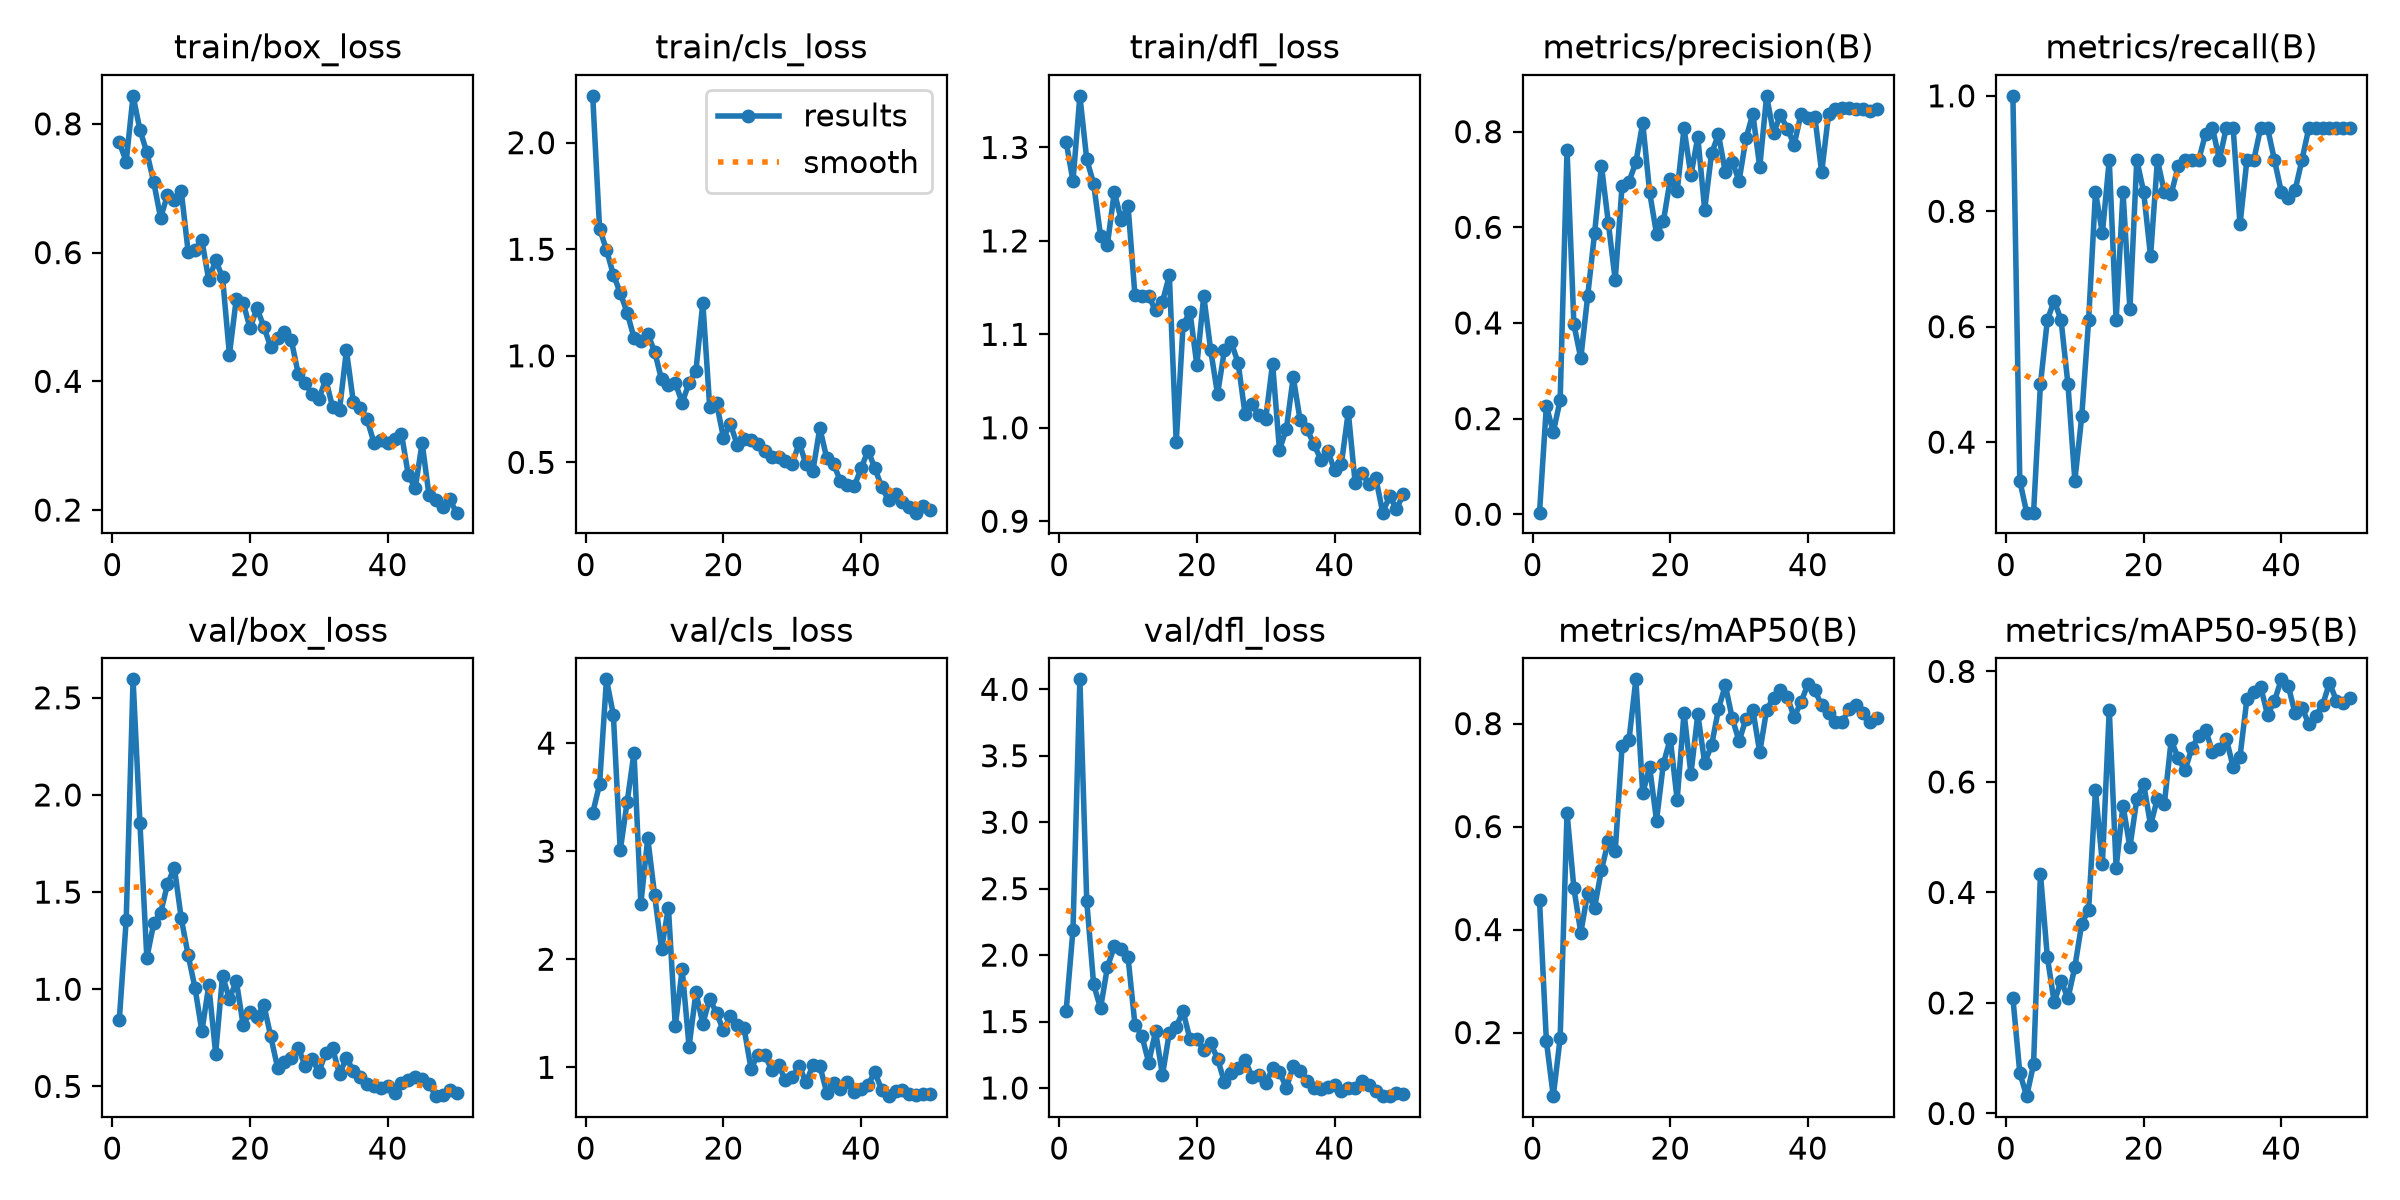

The data file committed next to this chart (first rows):
epoch, time, train/box_loss, train/cls_loss, train/dfl_loss, metrics/precision(B), metrics/recall(B), metrics/mAP50(B), metrics/mAP50-95(B), val/box_loss, val/cls_loss, val/dfl_loss, lr/pg0, lr/pg1, lr/pg2
1, 21.99, 0.7712, 2.22, 1.306, 0.00333, 1, 0.4571, 0.2087, 0.8425, 3.353, 1.578, 0.0006296, 0.0006296, 0.0006296
2, 24.95, 0.7414, 1.597, 1.264, 0.2266, 0.3333, 0.1834, 0.07352, 1.356, 3.62, 2.191, 0.001271, 0.001271, 0.001271
3, 27.63, 0.8435, 1.497, 1.355, 0.1716, 0.2778, 0.07648, 0.03136, 2.595, 4.59, 4.075, 0.001885, 0.001885, 0.001885
4, 30.29, 0.7905, 1.38, 1.287, 0.2384, 0.2778, 0.1892, 0.08889, 1.854, 4.262, 2.405, 0.001881, 0.001881, 0.001881
5, 32.97, 0.7557, 1.296, 1.261, 0.7622, 0.5, 0.6267, 0.434, 1.162, 3.006, 1.78, 0.001842, 0.001842, 0.001842
6, 36.25, 0.7096, 1.203, 1.206, 0.3968, 0.6111, 0.4799, 0.2836, 1.339, 3.453, 1.6, 0.001802, 0.001802, 0.001802
7, 39.1, 0.6542, 1.085, 1.196, 0.326, 0.6452, 0.3938, 0.2011, 1.392, 3.91, 1.908, 0.001762, 0.001762, 0.001762
8, 42.05, 0.6893, 1.069, 1.252, 0.4563, 0.6111, 0.4712, 0.2404, 1.541, 2.515, 2.065, 0.001723, 0.001723, 0.001723
9, 45.04, 0.681, 1.103, 1.223, 0.5876, 0.5, 0.4425, 0.2083, 1.626, 3.12, 2.044, 0.001683, 0.001683, 0.001683
10, 47.94, 0.6956, 1.02, 1.238, 0.729, 0.3333, 0.516, 0.2652, 1.365, 2.59, 1.983, 0.001644, 0.001644, 0.001644
11, 50.58, 0.6016, 0.8888, 1.142, 0.6094, 0.4444, 0.572, 0.3433, 1.176, 2.094, 1.477, 0.001604, 0.001604, 0.001604
12, 53.27, 0.6044, 0.8634, 1.141, 0.4897, 0.6111, 0.5523, 0.3685, 1.007, 2.478, 1.394, 0.001564, 0.001564, 0.001564
13, 56.03, 0.6193, 0.8735, 1.141, 0.6872, 0.8333, 0.756, 0.5846, 0.784, 1.38, 1.192, 0.001525, 0.001525, 0.001525
14, 58.87, 0.5571, 0.78, 1.126, 0.6954, 0.7617, 0.7678, 0.4518, 1.02, 1.907, 1.426, 0.001485, 0.001485, 0.001485
15, 62.63, 0.5881, 0.8724, 1.135, 0.7357, 0.8889, 0.886, 0.731, 0.6693, 1.192, 1.097, 0.001446, 0.001446, 0.001446
16, 65.36, 0.5616, 0.93, 1.163, 0.8185, 0.6111, 0.665, 0.4448, 1.07, 1.693, 1.417, 0.001406, 0.001406, 0.001406
17, 68.3, 0.4416, 1.249, 0.9845, 0.6735, 0.8333, 0.7155, 0.5572, 0.9489, 1.403, 1.463, 0.001366, 0.001366, 0.001366
18, 71.3, 0.5283, 0.76, 1.11, 0.5863, 0.6304, 0.6118, 0.4819, 1.043, 1.635, 1.576, 0.001327, 0.001327, 0.001327
19, 74.06, 0.522, 0.7764, 1.124, 0.6124, 0.8889, 0.7221, 0.5683, 0.815, 1.5, 1.366, 0.001287, 0.001287, 0.001287
20, 76.78, 0.4823, 0.6163, 1.067, 0.7006, 0.8333, 0.7704, 0.596, 0.8827, 1.341, 1.371, 0.001248, 0.001248, 0.001248
21, 79.51, 0.5136, 0.6792, 1.141, 0.6757, 0.7222, 0.6522, 0.5218, 0.8568, 1.474, 1.284, 0.001208, 0.001208, 0.001208
22, 82.29, 0.4847, 0.5832, 1.084, 0.8068, 0.8889, 0.8211, 0.5698, 0.9199, 1.391, 1.336, 0.001168, 0.001168, 0.001168
23, 84.79, 0.4532, 0.609, 1.036, 0.7084, 0.8333, 0.7022, 0.5596, 0.758, 1.359, 1.221, 0.001129, 0.001129, 0.001129
24, 87.39, 0.4677, 0.6031, 1.083, 0.7887, 0.8296, 0.818, 0.6758, 0.5959, 0.9867, 1.044, 0.001089, 0.001089, 0.001089
25, 89.86, 0.4769, 0.585, 1.091, 0.637, 0.8778, 0.7241, 0.6436, 0.6242, 1.117, 1.111, 0.00105, 0.00105, 0.00105
26, 92.36, 0.4637, 0.5519, 1.069, 0.7545, 0.8889, 0.7577, 0.6207, 0.6466, 1.118, 1.15, 0.00101, 0.00101, 0.00101
27, 95.18, 0.4115, 0.5266, 1.015, 0.7945, 0.8889, 0.8278, 0.6612, 0.699, 0.975, 1.211, 0.0009704, 0.0009704, 0.0009704
28, 97.79, 0.397, 0.5263, 1.025, 0.715, 0.8889, 0.8748, 0.6836, 0.6047, 1.02, 1.086, 0.0009308, 0.0009308, 0.0009308
29, 100.5, 0.3804, 0.5055, 1.013, 0.737, 0.9346, 0.8106, 0.6948, 0.6413, 0.881, 1.097, 0.0008912, 0.0008912, 0.0008912
30, 103.1, 0.3728, 0.4925, 1.01, 0.6973, 0.9444, 0.7657, 0.654, 0.5749, 0.9116, 1.035, 0.0008516, 0.0008516, 0.0008516
31, 106, 0.4031, 0.5918, 1.069, 0.7859, 0.8889, 0.8093, 0.6602, 0.6742, 1.013, 1.147, 0.000812, 0.000812, 0.000812
32, 108.7, 0.3594, 0.4903, 0.9765, 0.8372, 0.9444, 0.8264, 0.6783, 0.6953, 0.8599, 1.122, 0.0007724, 0.0007724, 0.0007724
33, 111.5, 0.3561, 0.4608, 0.9986, 0.7256, 0.9444, 0.7443, 0.6271, 0.562, 1.021, 1.001, 0.0007328, 0.0007328, 0.0007328
34, 114.3, 0.4481, 0.6613, 1.054, 0.8749, 0.7771, 0.8266, 0.6459, 0.6483, 1.015, 1.162, 0.0006932, 0.0006932, 0.0006932
35, 117, 0.3684, 0.52, 1.008, 0.7964, 0.8889, 0.8506, 0.75, 0.5797, 0.766, 1.129, 0.0006536, 0.0006536, 0.0006536
36, 119.8, 0.3588, 0.4927, 0.9984, 0.835, 0.8889, 0.8653, 0.7634, 0.5495, 0.8514, 1.054, 0.000614, 0.000614, 0.000614
37, 122.6, 0.3409, 0.4114, 0.9826, 0.8064, 0.9444, 0.8521, 0.7724, 0.5099, 0.8009, 1.003, 0.0005744, 0.0005744, 0.0005744
38, 125.4, 0.3048, 0.3952, 0.966, 0.7727, 0.9441, 0.8127, 0.7212, 0.5016, 0.8647, 0.989, 0.0005348, 0.0005348, 0.0005348
39, 128.1, 0.3085, 0.3885, 0.9756, 0.837, 0.8889, 0.8415, 0.7464, 0.4906, 0.7722, 1.011, 0.0004952, 0.0004952, 0.0004952
40, 130.9, 0.3049, 0.4715, 0.9547, 0.828, 0.8333, 0.8768, 0.7856, 0.5045, 0.7995, 1.023, 0.0004556, 0.0004556, 0.0004556
41, 152.5, 0.3105, 0.5555, 0.9615, 0.8314, 0.8224, 0.8648, 0.774, 0.4668, 0.84, 0.9763, 0.000416, 0.000416, 0.000416
42, 155.2, 0.3183, 0.4728, 1.017, 0.715, 0.8364, 0.8355, 0.7243, 0.5156, 0.9536, 1.003, 0.0003764, 0.0003764, 0.0003764
43, 158, 0.2541, 0.3832, 0.9408, 0.8368, 0.8889, 0.8203, 0.7346, 0.5314, 0.7903, 1.002, 0.0003368, 0.0003368, 0.0003368
44, 160.7, 0.2341, 0.3225, 0.9514, 0.8483, 0.9444, 0.8033, 0.7043, 0.547, 0.7331, 1.052, 0.0002972, 0.0002972, 0.0002972
45, 163.4, 0.3043, 0.3536, 0.9399, 0.8499, 0.9438, 0.8033, 0.7201, 0.5403, 0.7837, 1.019, 0.0002576, 0.0002576, 0.0002576
46, 166.3, 0.223, 0.3122, 0.9464, 0.8495, 0.9444, 0.8292, 0.7391, 0.5121, 0.7937, 0.9757, 0.000218, 0.000218, 0.000218
47, 169.1, 0.2154, 0.2895, 0.9092, 0.8479, 0.9444, 0.837, 0.7793, 0.4498, 0.7497, 0.9385, 0.0001784, 0.0001784, 0.0001784
48, 171.8, 0.2042, 0.264, 0.9267, 0.8468, 0.9444, 0.8205, 0.7473, 0.4534, 0.7481, 0.9396, 0.0001388, 0.0001388, 0.0001388
49, 174.6, 0.2165, 0.2939, 0.9133, 0.8439, 0.9444, 0.8033, 0.7437, 0.4826, 0.7571, 0.9631, 9.92e-05, 9.92e-05, 9.92e-05
50, 177.4, 0.196, 0.2757, 0.9287, 0.8466, 0.9444, 0.8115, 0.7521, 0.4675, 0.7543, 0.9519, 5.96e-05, 5.96e-05, 5.96e-05
